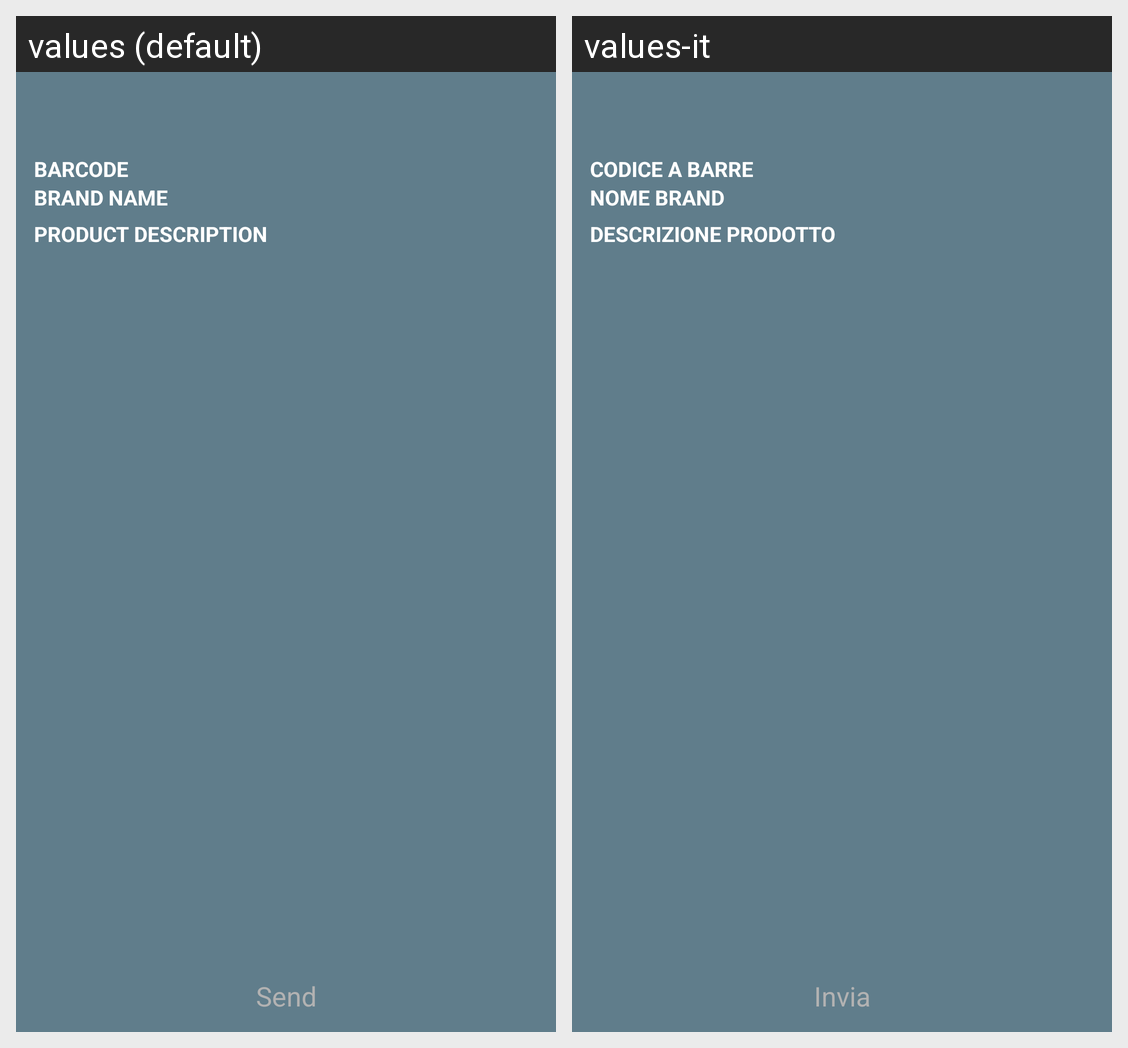

Strings drawn on this Android screen and how each of the app's shown locales translates them:
Android screen res/layout/activity_segnala_prodotto.xml rendered under 2 locales, left to right: values (default), values-it. Device: Nexus 5 (rendered at 1080×1920; each locale shown at half size, 540×960, under a caption strip naming it); theme MyCustomTheme.
Strings drawn on this screen, with the default value and each locale's value (text and hints the layout hard-codes, and strings that could not be matched under every locale, appear in the picture but are not listed):

send
  values: Send
  values-it: Invia

barcodesegnala
  values: BARCODE
  values-it: CODICE A BARRE

namesegnala
  values: BRAND NAME
  values-it: NOME BRAND

descriptionsegnala
  values: PRODUCT DESCRIPTION
  values-it: DESCRIZIONE PRODOTTO
